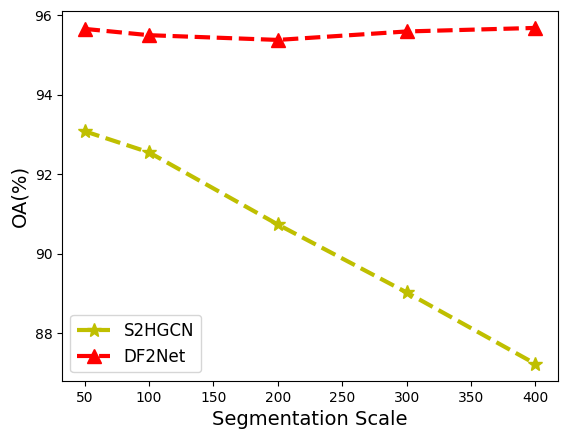

Python code for this plot:
import matplotlib.pyplot as plt
from matplotlib import rcParams
import numpy as np
rcParams['font.family'] = 'serif'
rcParams['font.serif'] = 'Times New Roman'

# 模擬一些實驗結果數據（這裡的數據是假設的，請根據實際數據進行替換）
segsize = [50,100,200,300,400]
S2HGCN_results = [0.9308,0.9254754,0.9073122,0.8902,0.8722]
S2HGCN_results=np.array(S2HGCN_results) * 100
AdvFNet_results = [0.9565734,0.9549826,0.95378953,0.9559186,0.956811]
AdvFNet_results=np.array(AdvFNet_results) * 100
# 畫出折綫圖
plt.plot(segsize, S2HGCN_results, marker='*',color='y', linestyle='--',linewidth=3, markersize=10,label='S2HGCN')
plt.plot(segsize, AdvFNet_results, marker='^', color='r',linestyle='--',linewidth=3, markersize=10,label='DF2Net')
# 添加標題和軸標籤
# plt.title('實驗結果折綫圖')
plt.legend(loc='lower left',fontsize='12')
plt.xlabel('Segmentation Scale',fontsize='14')
plt.ylabel('OA(%)',fontsize='14')
# 添加圖例

plt.savefig("seg_seize_XZ"+ '.png', format='png', transparent=True, dpi=400)
# 顯示折綫圖
plt.show()